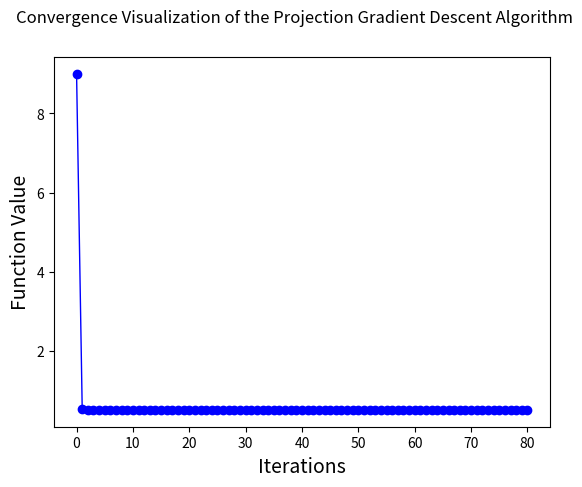

This figure's Python source:
# This script simulates the solution to the minimization problem outlined in the ECE64700 Homework Assignment III by...
# ... employing the Projection Gradient Descent Algorithm
# Author: Bharath Keshavamurthy
# [redacted]
# Copyright (c) 2019. All Rights Reserved.

import math
from matplotlib import pyplot as plt


# This class encapsulates the simulation of the solution to the convex optimization problem laid down in Exercise 2...
# ... of the ECE64700 Homework Assignment III using the Projection Gradient Descent Algorithm
class ProjectionGradientDescent(object):

    # Initialization sequence
    def __init__(self):
        print('[INFO] ProjectionGradientDescent Initialization: Bringing things up...')
        # Initial point x_0\ =\ (0,\ 1) \in \mathcal{F}
        self.x_0 = (0, 1)
        # Default step size
        self.default_step_size = 0.1
        # The Line Segments
        # Use (0, 1000) to model (0, \infty) and Use (1000, 0) to model (\infty, 0)
        self.line_segments = [[(0, 1000), (0, 1)], [(0, 1), (0.4, 0.2)], [(0.4, 0.2), (1, 0)], [(1, 0), (1000, 0)]]
        # Iterations array which models the x-axis of the convergence plot
        self.iterations = []
        # Function values array which models the y-axis of the convergence plot
        self.function_values = []
        # Confidence Bound for Convergence
        self.confidence_bound = 1
        # Max Iterations allowed to account for divergence when using large step sizes
        self.max_iterations = 1000

    # Vector Projection Technique
    # https://en.wikipedia.org/w/index.php?title=Vector_projection&oldid=861961162#Vector_projection_2
    @staticmethod
    def vector_projection(point, line_segment):
        x1, y1 = line_segment[0]
        x2, y2 = line_segment[1]
        x, y = point
        projection_go_ahead = False
        # TODO: Change this to simpler existence check in the polyhedron
        if (x < 0 or y < 0) or (((2 * x) + y) < 1) or ((x + (3 * y)) < 1):
            projection_go_ahead = True
        if projection_go_ahead:
            dot_product = ((x - x1) * (x2 - x1)) + ((y - y1) * (y2 - y1))
            norm_square = ((x2 - x1) * (x2 - x1)) + ((y2 - y1) * (y2 - y1))
            if norm_square == 0:
                print(
                    '[ERROR] ProjectionGradientDescent vector_projection: Error while evaluating the component of '
                    '\vec{a} along \vec{b} using vector projection techniques...')
                return None
            component_value = dot_product / norm_square
            if component_value < 0:
                return math.sqrt(((x - x1) * (x - x1)) + ((y - y1) * (y - y1))), (x1, y1)
            elif component_value > 1:
                return math.sqrt(((x - x2) * (x - x2)) + ((y - y2) * (y - y2))), (x2, y2)
            x_closest_point = x1 + (component_value * (x2 - x1))
            y_closest_point = y1 + (component_value * (y2 - y1))
            return (math.sqrt(
                ((x - x_closest_point) * (x - x_closest_point)) + ((y - y_closest_point) * (y - y_closest_point))),
                    (x_closest_point, y_closest_point))
        else:
            # No projection
            return 0, point

    # Project the point back to the feasible set
    # oob_point => ouf-of-bounds point (gradient descent led to a point outside the feasible set)
    def projection(self, oob_point):
        # Some random high distance for comparison
        min_distance = 10000
        projected_point = None
        # Iterate through all the line segments making up the feasible set
        for line_segment in self.line_segments:
            distance, closest_point = self.vector_projection(oob_point, line_segment)
            if distance < min_distance:
                min_distance = distance
                projected_point = closest_point
        return projected_point

    # Check for the convergence condition, i.e. [x]^{+} = x
    def convergence_check(self, previous_point, current_point):
        if previous_point is not None and current_point[0] == previous_point[0] and current_point[1] == \
                previous_point[1]:
            x_projected_point, y_projected_point = self.projection(current_point)
            # Projection of the point is the point itself
            if x_projected_point == current_point[0] and y_projected_point == current_point[1]:
                return True
        return False

    # Gradient Descent with calls to projection in case the (k+1) iteration point goes out of bounds
    def optimize(self, _step_size):
        step_size = _step_size
        if step_size is None:
            step_size = self.default_step_size
        # Previous point
        previous_point = None
        # Current point
        current_point = self.x_0
        iteration_count = 0
        confidence = 0
        while iteration_count < self.max_iterations and ((confidence < self.confidence_bound) and (
                self.convergence_check(previous_point, current_point) is False)):
            if self.convergence_check(previous_point, current_point):
                confidence += 1
            previous_point = current_point
            self.iterations.append(iteration_count)
            self.function_values.append((current_point[0] ** 2) + (9 * (current_point[1] ** 2)))
            # Projection Gradient Descent
            current_point = self.projection(((current_point[0] - (step_size * (2 * current_point[0]))),
                                             (current_point[1] - (step_size * (18 * current_point[1])))))
            iteration_count += 1
        print('[INFO] ProjectionGradientDescent optimize: Minimization sequence completed...')

    # Visualize the convergence or divergence of the algorithm with respect to varying step sizes
    def visualize(self):
        fig, ax = plt.subplots()
        ax.plot(self.iterations, self.function_values, linewidth=1.0, marker='o', color='b')
        fig.suptitle('Convergence Visualization of the Projection Gradient Descent Algorithm', fontsize=12)
        ax.set_xlabel('Iterations', fontsize=14)
        ax.set_ylabel('Function Value', fontsize=14)
        plt.show()

    # Termination sequence
    def __exit__(self, exc_type, exc_val, exc_tb):
        print('[INFO] ProjectionGradientDescent Termination: Tearing things down...')


# Run Trigger
if __name__ == '__main__':
    print('[INFO] ProjectionGradientDescent main: Starting system simulation...')
    projectionGradientDescent = ProjectionGradientDescent()
    projectionGradientDescent.optimize(None)
    projectionGradientDescent.visualize()
    print('[INFO] ProjectionGradientDescent main: System simulation has been stopped...')
